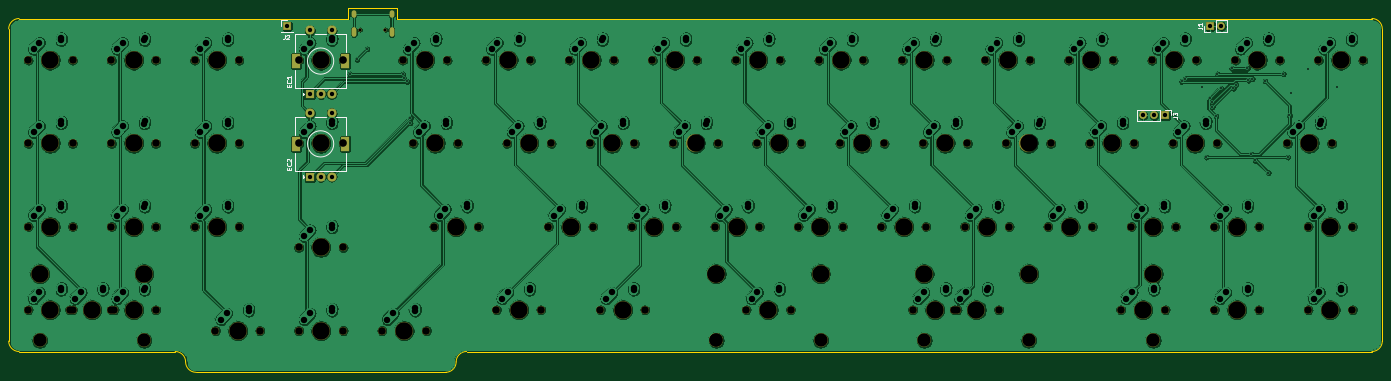
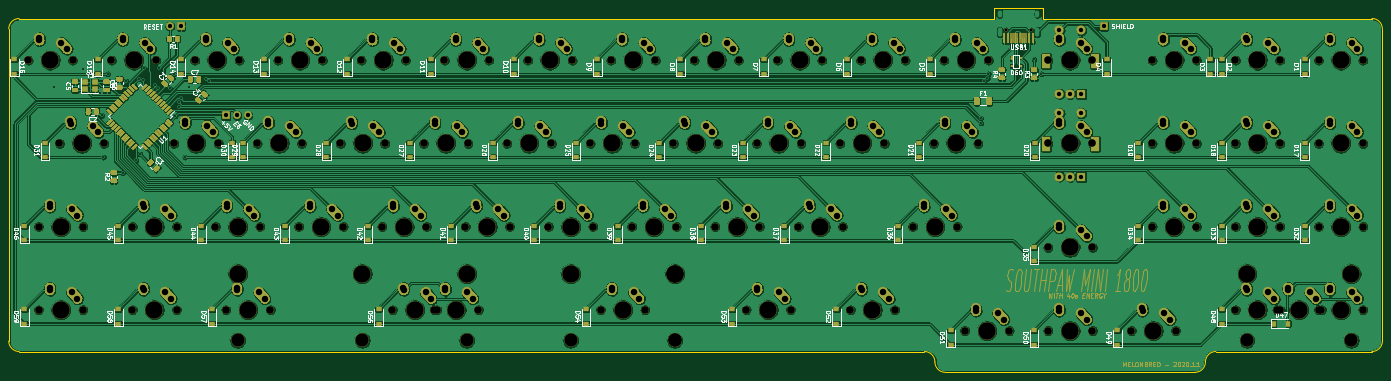
Circuit board: 12 layer files. Board 314.3 x 83.3 mm.
- bottom_copper: SPM1800-B_Cu.gbr (1280727 bytes)
- bottom_mask: SPM1800-B_Mask.gbr (86120 bytes)
- paste: SPM1800-B_Paste.gbr (20525 bytes)
- bottom_silk: SPM1800-B_SilkS.gbr (83236 bytes)
- outline: SPM1800-Edge_Cuts.gbr (1592 bytes)
- top_copper: SPM1800-F_Cu.gbr (969612 bytes)
- top_mask: SPM1800-F_Mask.gbr (8194 bytes)
- paste: SPM1800-F_Paste.gbr (466 bytes)
- top_silk: SPM1800-F_SilkS.gbr (5787 bytes)
- drill: SPM1800-NPTH.drl (3380 bytes)
- drill: SPM1800-PTH.drl (5264 bytes)
- drill: SPM1800.drl (8606 bytes)

=== bottom_copper: SPM1800-B_Cu.gbr (1280727 bytes, source omitted) ===
=== bottom_mask: SPM1800-B_Mask.gbr (86120 bytes, source omitted) ===
=== paste: SPM1800-B_Paste.gbr (20525 bytes, source omitted) ===
=== bottom_silk: SPM1800-B_SilkS.gbr (83236 bytes, source omitted) ===
=== outline: SPM1800-Edge_Cuts.gbr ===
%TF.GenerationSoftware,KiCad,Pcbnew,5.1.6+dfsg1-1*%
%TF.CreationDate,2020-11-01T09:24:26-08:00*%
%TF.ProjectId,SPM1800,53504d31-3830-4302-9e6b-696361645f70,rev?*%
%TF.SameCoordinates,Original*%
%TF.FileFunction,Profile,NP*%
%FSLAX46Y46*%
G04 Gerber Fmt 4.6, Leading zero omitted, Abs format (unit mm)*
G04 Created by KiCad (PCBNEW 5.1.6+dfsg1-1) date 2020-11-01 09:24:26*
%MOMM*%
%LPD*%
G01*
G04 APERTURE LIST*
%TA.AperFunction,Profile*%
%ADD10C,0.150000*%
%TD*%
G04 APERTURE END LIST*
D10*
X156305250Y281781250D02*
X156305250Y284162500D01*
X156305250Y284162500D02*
X145192750Y284162500D01*
X145192750Y284162500D02*
X145192750Y281781250D01*
X145192750Y281781250D02*
X69850000Y281781250D01*
X379412500Y281781250D02*
X156305250Y281781250D01*
X381793750Y207962500D02*
X381793750Y279400000D01*
X172243750Y205581250D02*
X379412500Y205581250D01*
X110331250Y200818750D02*
X167481250Y200818750D01*
X69850000Y205581250D02*
X105568750Y205581250D01*
X67468750Y279400000D02*
X67468750Y207962500D01*
X69850000Y205581250D02*
G75*
G02*
X67468750Y207962500I0J2381250D01*
G01*
X67468750Y279400000D02*
G75*
G02*
X69850000Y281781250I2381250J0D01*
G01*
X379412500Y281781250D02*
G75*
G02*
X381793750Y279400000I0J-2381250D01*
G01*
X381793750Y207962500D02*
G75*
G02*
X379412500Y205581250I-2381250J0D01*
G01*
X169862500Y203200000D02*
G75*
G02*
X172243750Y205581250I2381250J0D01*
G01*
X169862500Y203200000D02*
G75*
G02*
X167481250Y200818750I-2381250J0D01*
G01*
X105568750Y205581250D02*
G75*
G02*
X107950000Y203200000I0J-2381250D01*
G01*
X110331250Y200818750D02*
G75*
G02*
X107950000Y203200000I0J2381250D01*
G01*
M02*

=== top_copper: SPM1800-F_Cu.gbr (969612 bytes, source omitted) ===
=== top_mask: SPM1800-F_Mask.gbr (8194 bytes, source omitted) ===
=== paste: SPM1800-F_Paste.gbr ===
%TF.GenerationSoftware,KiCad,Pcbnew,5.1.6+dfsg1-1*%
%TF.CreationDate,2020-11-01T09:24:26-08:00*%
%TF.ProjectId,SPM1800,53504d31-3830-4302-9e6b-696361645f70,rev?*%
%TF.SameCoordinates,Original*%
%TF.FileFunction,Paste,Top*%
%TF.FilePolarity,Positive*%
%FSLAX46Y46*%
G04 Gerber Fmt 4.6, Leading zero omitted, Abs format (unit mm)*
G04 Created by KiCad (PCBNEW 5.1.6+dfsg1-1) date 2020-11-01 09:24:26*
%MOMM*%
%LPD*%
G01*
G04 APERTURE LIST*
G04 APERTURE END LIST*
M02*

=== top_silk: SPM1800-F_SilkS.gbr ===
%TF.GenerationSoftware,KiCad,Pcbnew,5.1.6+dfsg1-1*%
%TF.CreationDate,2020-11-01T09:24:26-08:00*%
%TF.ProjectId,SPM1800,53504d31-3830-4302-9e6b-696361645f70,rev?*%
%TF.SameCoordinates,Original*%
%TF.FileFunction,Legend,Top*%
%TF.FilePolarity,Positive*%
%FSLAX46Y46*%
G04 Gerber Fmt 4.6, Leading zero omitted, Abs format (unit mm)*
G04 Created by KiCad (PCBNEW 5.1.6+dfsg1-1) date 2020-11-01 09:24:26*
%MOMM*%
%LPD*%
G01*
G04 APERTURE LIST*
%ADD10C,0.120000*%
%ADD11C,0.150000*%
G04 APERTURE END LIST*
D10*
%TO.C,J3*%
X333435000Y260918000D02*
X333435000Y259588000D01*
X332105000Y260918000D02*
X333435000Y260918000D01*
X330835000Y260918000D02*
X330835000Y258258000D01*
X330835000Y258258000D02*
X325695000Y258258000D01*
X330835000Y260918000D02*
X325695000Y260918000D01*
X325695000Y260918000D02*
X325695000Y258258000D01*
%TO.C,J2*%
X129861000Y281365000D02*
X131191000Y281365000D01*
X129861000Y280035000D02*
X129861000Y281365000D01*
X129861000Y278765000D02*
X132521000Y278765000D01*
X132521000Y278765000D02*
X132521000Y278705000D01*
X129861000Y278765000D02*
X129861000Y278705000D01*
X129861000Y278705000D02*
X132521000Y278705000D01*
%TO.C,EC2*%
X138851000Y252596000D02*
X138851000Y253596000D01*
X138351000Y253096000D02*
X139351000Y253096000D01*
X142351000Y259196000D02*
X144751000Y259196000D01*
X137551000Y259196000D02*
X140151000Y259196000D01*
X132951000Y259196000D02*
X135351000Y259196000D01*
X134751000Y245896000D02*
X135051000Y245596000D01*
X134751000Y245296000D02*
X134751000Y245896000D01*
X135051000Y245596000D02*
X134751000Y245296000D01*
X132951000Y246996000D02*
X144751000Y246996000D01*
X132951000Y251096000D02*
X132951000Y246996000D01*
X144751000Y251096000D02*
X144751000Y246996000D01*
X144751000Y259196000D02*
X144751000Y255096000D01*
X132951000Y255096000D02*
X132951000Y259196000D01*
X141851000Y253096000D02*
G75*
G03*
X141851000Y253096000I-3000000J0D01*
G01*
%TO.C,EC1*%
X138851000Y271541000D02*
X138851000Y272541000D01*
X138351000Y272041000D02*
X139351000Y272041000D01*
X142351000Y278141000D02*
X144751000Y278141000D01*
X137551000Y278141000D02*
X140151000Y278141000D01*
X132951000Y278141000D02*
X135351000Y278141000D01*
X134751000Y264841000D02*
X135051000Y264541000D01*
X134751000Y264241000D02*
X134751000Y264841000D01*
X135051000Y264541000D02*
X134751000Y264241000D01*
X132951000Y265941000D02*
X144751000Y265941000D01*
X132951000Y270041000D02*
X132951000Y265941000D01*
X144751000Y270041000D02*
X144751000Y265941000D01*
X144751000Y278141000D02*
X144751000Y274041000D01*
X132951000Y274041000D02*
X132951000Y278141000D01*
X141851000Y272041000D02*
G75*
G03*
X141851000Y272041000I-3000000J0D01*
G01*
%TO.C,J1*%
X346262000Y278705000D02*
X346262000Y281365000D01*
X343662000Y278705000D02*
X346262000Y278705000D01*
X343662000Y281365000D02*
X346262000Y281365000D01*
X343662000Y278705000D02*
X343662000Y281365000D01*
X342392000Y278705000D02*
X341062000Y278705000D01*
X341062000Y278705000D02*
X341062000Y280035000D01*
%TO.C,J3*%
D11*
X333887380Y259254666D02*
X334601666Y259254666D01*
X334744523Y259207047D01*
X334839761Y259111809D01*
X334887380Y258968952D01*
X334887380Y258873714D01*
X333887380Y259635619D02*
X333887380Y260254666D01*
X334268333Y259921333D01*
X334268333Y260064190D01*
X334315952Y260159428D01*
X334363571Y260207047D01*
X334458809Y260254666D01*
X334696904Y260254666D01*
X334792142Y260207047D01*
X334839761Y260159428D01*
X334887380Y260064190D01*
X334887380Y259778476D01*
X334839761Y259683238D01*
X334792142Y259635619D01*
%TO.C,J2*%
X130603666Y277979119D02*
X130603666Y277264833D01*
X130556047Y277121976D01*
X130460809Y277026738D01*
X130317952Y276979119D01*
X130222714Y276979119D01*
X131032238Y277883880D02*
X131079857Y277931500D01*
X131175095Y277979119D01*
X131413190Y277979119D01*
X131508428Y277931500D01*
X131556047Y277883880D01*
X131603666Y277788642D01*
X131603666Y277693404D01*
X131556047Y277550547D01*
X130984619Y276979119D01*
X131603666Y276979119D01*
%TO.C,EC2*%
X131579571Y247205523D02*
X131579571Y247538857D01*
X132103380Y247681714D02*
X132103380Y247205523D01*
X131103380Y247205523D01*
X131103380Y247681714D01*
X132008142Y248681714D02*
X132055761Y248634095D01*
X132103380Y248491238D01*
X132103380Y248396000D01*
X132055761Y248253142D01*
X131960523Y248157904D01*
X131865285Y248110285D01*
X131674809Y248062666D01*
X131531952Y248062666D01*
X131341476Y248110285D01*
X131246238Y248157904D01*
X131151000Y248253142D01*
X131103380Y248396000D01*
X131103380Y248491238D01*
X131151000Y248634095D01*
X131198619Y248681714D01*
X131198619Y249062666D02*
X131151000Y249110285D01*
X131103380Y249205523D01*
X131103380Y249443619D01*
X131151000Y249538857D01*
X131198619Y249586476D01*
X131293857Y249634095D01*
X131389095Y249634095D01*
X131531952Y249586476D01*
X132103380Y249015047D01*
X132103380Y249634095D01*
%TO.C,EC1*%
X131579571Y266150523D02*
X131579571Y266483857D01*
X132103380Y266626714D02*
X132103380Y266150523D01*
X131103380Y266150523D01*
X131103380Y266626714D01*
X132008142Y267626714D02*
X132055761Y267579095D01*
X132103380Y267436238D01*
X132103380Y267341000D01*
X132055761Y267198142D01*
X131960523Y267102904D01*
X131865285Y267055285D01*
X131674809Y267007666D01*
X131531952Y267007666D01*
X131341476Y267055285D01*
X131246238Y267102904D01*
X131151000Y267198142D01*
X131103380Y267341000D01*
X131103380Y267436238D01*
X131151000Y267579095D01*
X131198619Y267626714D01*
X132103380Y268579095D02*
X132103380Y268007666D01*
X132103380Y268293380D02*
X131103380Y268293380D01*
X131246238Y268198142D01*
X131341476Y268102904D01*
X131389095Y268007666D01*
%TO.C,J1*%
X339514380Y279701666D02*
X340228666Y279701666D01*
X340371523Y279654047D01*
X340466761Y279558809D01*
X340514380Y279415952D01*
X340514380Y279320714D01*
X340514380Y280701666D02*
X340514380Y280130238D01*
X340514380Y280415952D02*
X339514380Y280415952D01*
X339657238Y280320714D01*
X339752476Y280225476D01*
X339800095Y280130238D01*
%TD*%
M02*

=== drill: SPM1800-NPTH.drl ===
M48
; DRILL file {KiCad 5.1.6+dfsg1-1} date Sun Nov  1 09:24:30 2020
; FORMAT={-:-/ absolute / inch / decimal}
; #@! TF.CreationDate,2020-11-01T09:24:30-08:00
; #@! TF.GenerationSoftware,Kicad,Pcbnew,5.1.6+dfsg1-1
; #@! TF.FileFunction,NonPlated,1,2,NPTH
FMAT,2
INCH
T1C0.0256
T2C0.0689
T3C0.1200
T4C0.1570
%
G90
G05
T1
X5.8212Y10.9939
X6.0488Y10.9939
T2
X14.4562Y10.7188
X14.8562Y10.7188
X12.675Y8.4688
X13.075Y8.4688
X8.6437Y9.9688
X9.0437Y9.9688
X8.2687Y9.2188
X8.6687Y9.2188
X5.2687Y10.7188
X5.6688Y10.7188
X9.2062Y10.7188
X9.6062Y10.7188
X2.8312Y9.2188
X3.2312Y9.2188
X7.7062Y10.7188
X8.1062Y10.7188
X11.175Y8.4688
X11.575Y8.4688
X5.2687Y9.9688
X5.6688Y9.9688
X12.7687Y9.2188
X13.1687Y9.2188
X9.3Y8.4688
X9.7Y8.4688
X6.4875Y9.2188
X6.8875Y9.2188
X13.5187Y9.2188
X13.9187Y9.2188
X4.5187Y8.2812
X4.9188Y8.2812
X6.0187Y8.2812
X6.4188Y8.2812
X14.3625Y8.4688
X14.7625Y8.4688
X7.9875Y8.4688
X8.3875Y8.4688
X6.9562Y10.7188
X7.3563Y10.7188
X12.3937Y9.9688
X12.7937Y9.9688
X3.5812Y10.7188
X3.9812Y10.7188
X5.2687Y9.0312
X5.6688Y9.0312
X14.3625Y9.2188
X14.7625Y9.2188
X13.1437Y9.9688
X13.5437Y9.9688
X13.7062Y10.7188
X14.1062Y10.7188
X6.2062Y10.7188
X6.6063Y10.7188
X12.2062Y10.7188
X12.6062Y10.7188
X4.3312Y9.2188
X4.7313Y9.2188
X3.5812Y9.9688
X3.9812Y9.9688
X4.3312Y10.7188
X4.7313Y10.7188
X8.4562Y10.7188
X8.8562Y10.7188
X7.1437Y9.9688
X7.5438Y9.9688
X12.9562Y10.7188
X13.3562Y10.7188
X7.05Y8.4688
X7.45Y8.4688
X10.8937Y9.9688
X11.2937Y9.9688
X10.5187Y9.2188
X10.9187Y9.2188
X4.3312Y9.9688
X4.7313Y9.9688
X10.7062Y10.7188
X11.1062Y10.7188
X11.4562Y10.7188
X11.8562Y10.7188
X9.3937Y9.9688
X9.7937Y9.9688
X13.5187Y8.4688
X13.9187Y8.4688
X12.0187Y9.2188
X12.4187Y9.2188
X6.3Y9.9688
X6.7Y9.9688
X11.6437Y9.9688
X12.0437Y9.9688
X10.8Y8.4688
X11.2Y8.4688
X2.8312Y10.7188
X3.2312Y10.7188
X9.0187Y9.2188
X9.4187Y9.2188
X10.1437Y9.9688
X10.5437Y9.9688
X2.8312Y8.4688
X3.2312Y8.4688
X7.8937Y9.9688
X8.2937Y9.9688
X5.2687Y8.2812
X5.6688Y8.2812
X14.175Y9.9688
X14.575Y9.9688
X3.5812Y8.4688
X3.9812Y8.4688
X7.5187Y9.2188
X7.9188Y9.2188
X9.9562Y10.7188
X10.3562Y10.7188
X9.7687Y9.2188
X10.1687Y9.2188
X3.5812Y9.2188
X3.9812Y9.2188
X2.8312Y9.9688
X3.2312Y9.9688
X11.2687Y9.2188
X11.6687Y9.2188
X3.2062Y8.4688
X3.6062Y8.4688
T3
X9.0315Y8.1937
X3.8762Y8.1937
X10.905Y8.1937
X11.845Y8.1937
X9.03Y8.1937
X9.97Y8.1937
X12.9685Y8.1937
X2.9362Y8.1937
T4
X14.375Y9.9688
X3.7812Y8.4688
X7.7188Y9.2188
X10.1562Y10.7188
X9.9688Y9.2188
X3.7812Y9.2188
X3.0312Y9.9688
X11.4688Y9.2188
X2.9362Y8.7937
X3.4062Y8.4688
X3.8762Y8.7937
X14.6562Y10.7188
X12.875Y8.4688
X8.8438Y9.9688
X8.4688Y9.2188
X5.4688Y10.7188
X9.4062Y10.7188
X3.0312Y9.2188
X7.9062Y10.7188
X10.905Y8.7937
X11.375Y8.4688
X11.845Y8.7937
X5.4688Y9.9688
X12.9688Y9.2188
X9.03Y8.7937
X9.5Y8.4688
X9.97Y8.7937
X6.6875Y9.2188
X13.7188Y9.2188
X4.7188Y8.2812
X6.2188Y8.2812
X14.5625Y8.4688
X8.1875Y8.4688
X7.1562Y10.7188
X12.5938Y9.9688
X3.7812Y10.7188
X5.4688Y9.0312
X14.5625Y9.2188
X13.3438Y9.9688
X13.9062Y10.7188
X6.4062Y10.7188
X12.4062Y10.7188
X4.5312Y9.2188
X3.7812Y9.9688
X4.5312Y10.7188
X8.6562Y10.7188
X7.3438Y9.9688
X13.1562Y10.7188
X7.25Y8.4688
X11.0938Y9.9688
X10.7188Y9.2188
X4.5312Y9.9688
X10.9062Y10.7188
X11.6562Y10.7188
X9.5938Y9.9688
X13.7188Y8.4688
X12.2188Y9.2188
X6.5Y9.9688
X11.8438Y9.9688
X9.0315Y8.7937
X11.0Y8.4688
X12.9685Y8.7937
X3.0312Y10.7188
X9.2188Y9.2188
X10.3438Y9.9688
X3.0312Y8.4688
X8.0938Y9.9688
X5.4688Y8.2812
T0
M30

=== drill: SPM1800-PTH.drl ===
M48
; DRILL file {KiCad 5.1.6+dfsg1-1} date Sun Nov  1 09:24:30 2020
; FORMAT={-:-/ absolute / inch / decimal}
; #@! TF.CreationDate,2020-11-01T09:24:30-08:00
; #@! TF.GenerationSoftware,Kicad,Pcbnew,5.1.6+dfsg1-1
; #@! TF.FileFunction,Plated,1,2,PTH
FMAT,2
INCH
T1C0.0157
T2C0.0236
T3C0.0394
T4C0.0579
T5C0.0591
%
G90
G05
T1
X5.73Y10.595
X5.795Y10.725
X5.885Y10.82
X6.205Y10.595
X6.216Y10.5548
X6.245Y10.5263
X6.2727Y10.1523
X6.275Y10.195
X13.2236Y10.5263
X13.255Y10.55
X13.41Y10.475
X13.445Y9.845
X13.4819Y10.3737
X13.5007Y10.2987
X13.5008Y10.3391
X13.5325Y10.215
X13.545Y10.595
X13.58Y10.465
X13.675Y10.645
X13.69Y10.465
X13.7097Y10.4991
X13.8165Y10.645
X13.8227Y10.5372
X13.85Y9.8735
X13.86Y10.55
X13.8848Y9.8152
X13.975Y10.53
X14.0053Y9.7047
X14.14Y10.595
X14.18Y9.845
X14.195Y10.22
X14.205Y10.4186
X14.36Y10.64
X14.625Y10.48
T3
X5.3681Y10.9859
X5.3681Y10.415
X5.4666Y10.415
X5.565Y10.9859
X5.565Y10.415
X12.875Y10.22
X12.975Y10.22
X13.075Y10.22
X13.48Y11.025
X13.58Y11.025
X5.165Y11.025
X5.3681Y10.24
X5.3681Y9.6691
X5.4666Y9.6691
X5.565Y10.24
X5.565Y9.6691
T4
X9.0687Y9.3187
X9.1203Y9.3762
X9.3172Y9.3959
X9.3187Y9.4187
X10.1937Y10.0687
X10.2453Y10.1262
X10.4422Y10.1459
X10.4437Y10.1687
X2.8813Y8.5687
X2.9328Y8.6262
X3.1297Y8.6459
X3.1313Y8.6687
X7.9437Y10.0687
X7.9953Y10.1262
X8.1922Y10.1459
X8.1937Y10.1687
X5.3187Y8.3812
X5.3703Y8.4387
X5.5672Y8.4584
X5.5687Y8.4812
X14.225Y10.0687
X14.2766Y10.1262
X14.4734Y10.1459
X14.475Y10.1687
X3.6313Y8.5687
X3.6828Y8.6262
X3.8797Y8.6459
X3.8813Y8.6687
X7.5687Y9.3187
X7.6203Y9.3762
X7.8172Y9.3959
X7.8187Y9.4187
X10.0062Y10.8187
X10.0578Y10.8762
X10.2547Y10.8959
X10.2562Y10.9187
X9.8187Y9.3187
X9.8703Y9.3762
X10.0672Y9.3959
X10.0687Y9.4187
X3.6313Y9.3187
X3.6828Y9.3762
X3.8797Y9.3959
X3.8813Y9.4187
X2.8813Y10.0687
X2.9328Y10.1262
X3.1297Y10.1459
X3.1313Y10.1687
X11.3187Y9.3187
X11.3703Y9.3762
X11.5672Y9.3959
X11.5687Y9.4187
X3.2563Y8.5687
X3.3078Y8.6262
X3.5047Y8.6459
X3.5063Y8.6687
X14.5062Y10.8187
X14.5578Y10.8762
X14.7547Y10.8959
X14.7562Y10.9187
X12.725Y8.5687
X12.7766Y8.6262
X12.9734Y8.6459
X12.975Y8.6687
X8.6937Y10.0687
X8.7453Y10.1262
X8.9422Y10.1459
X8.9437Y10.1687
X8.3187Y9.3187
X8.3703Y9.3762
X8.5672Y9.3959
X8.5687Y9.4187
X5.3187Y10.8187
X5.3703Y10.8762
X5.5672Y10.8959
X5.5687Y10.9187
X9.2562Y10.8187
X9.3078Y10.8762
X9.5047Y10.8959
X9.5062Y10.9187
X2.8813Y9.3187
X2.9328Y9.3762
X3.1297Y9.3959
X3.1313Y9.4187
X7.7562Y10.8187
X7.8078Y10.8762
X8.0047Y10.8959
X8.0062Y10.9187
X11.225Y8.5687
X11.2766Y8.6262
X11.4734Y8.6459
X11.475Y8.6687
X5.3187Y10.0687
X5.3703Y10.1262
X5.5672Y10.1459
X5.5687Y10.1687
X12.8187Y9.3187
X12.8703Y9.3762
X13.0672Y9.3959
X13.0687Y9.4187
X9.35Y8.5687
X9.4016Y8.6262
X9.5984Y8.6459
X9.6Y8.6687
X6.5375Y9.3187
X6.5891Y9.3762
X6.7859Y9.3959
X6.7875Y9.4187
X13.5687Y9.3187
X13.6203Y9.3762
X13.8172Y9.3959
X13.8187Y9.4187
X4.5687Y8.3812
X4.6203Y8.4387
X4.8172Y8.4584
X4.8187Y8.4812
X6.0687Y8.3812
X6.1203Y8.4387
X6.3172Y8.4584
X6.3187Y8.4812
X14.4125Y8.5687
X14.4641Y8.6262
X14.6609Y8.6459
X14.6625Y8.6687
X8.0375Y8.5687
X8.0891Y8.6262
X8.2859Y8.6459
X8.2875Y8.6687
X7.0062Y10.8187
X7.0578Y10.8762
X7.2547Y10.8959
X7.2562Y10.9187
X12.4437Y10.0687
X12.4953Y10.1262
X12.6922Y10.1459
X12.6937Y10.1687
X3.6313Y10.8187
X3.6828Y10.8762
X3.8797Y10.8959
X3.8813Y10.9187
X5.3187Y9.1312
X5.3703Y9.1887
X5.5672Y9.2084
X5.5687Y9.2312
X14.4125Y9.3187
X14.4641Y9.3762
X14.6609Y9.3959
X14.6625Y9.4187
X13.1937Y10.0687
X13.2453Y10.1262
X13.4422Y10.1459
X13.4437Y10.1687
X13.7562Y10.8187
X13.8078Y10.8762
X14.0047Y10.8959
X14.0062Y10.9187
X6.2562Y10.8187
X6.3078Y10.8762
X6.5047Y10.8959
X6.5062Y10.9187
X12.2562Y10.8187
X12.3078Y10.8762
X12.5047Y10.8959
X12.5062Y10.9187
X4.3812Y9.3187
X4.4328Y9.3762
X4.6297Y9.3959
X4.6312Y9.4187
X3.6313Y10.0687
X3.6828Y10.1262
X3.8797Y10.1459
X3.8813Y10.1687
X4.3812Y10.8187
X4.4328Y10.8762
X4.6297Y10.8959
X4.6312Y10.9187
X8.5062Y10.8187
X8.5578Y10.8762
X8.7547Y10.8959
X8.7562Y10.9187
X7.1937Y10.0687
X7.2453Y10.1262
X7.4422Y10.1459
X7.4437Y10.1687
X13.0062Y10.8187
X13.0578Y10.8762
X13.2547Y10.8959
X13.2562Y10.9187
X7.1Y8.5687
X7.1516Y8.6262
X7.3484Y8.6459
X7.35Y8.6687
X10.9437Y10.0687
X10.9953Y10.1262
X11.1922Y10.1459
X11.1937Y10.1687
X10.5687Y9.3187
X10.6203Y9.3762
X10.8172Y9.3959
X10.8187Y9.4187
X4.3812Y10.0687
X4.4328Y10.1262
X4.6297Y10.1459
X4.6312Y10.1687
X10.7562Y10.8187
X10.8078Y10.8762
X11.0047Y10.8959
X11.0062Y10.9187
X11.5062Y10.8187
X11.5578Y10.8762
X11.7547Y10.8959
X11.7562Y10.9187
X9.4437Y10.0687
X9.4953Y10.1262
X9.6922Y10.1459
X9.6937Y10.1687
X13.5687Y8.5687
X13.6203Y8.6262
X13.8172Y8.6459
X13.8187Y8.6687
X12.0687Y9.3187
X12.1203Y9.3762
X12.3172Y9.3959
X12.3187Y9.4187
X6.35Y10.0687
X6.4016Y10.1262
X6.5984Y10.1459
X6.6Y10.1687
X11.6937Y10.0687
X11.7453Y10.1262
X11.9422Y10.1459
X11.9437Y10.1687
X10.85Y8.5687
X10.9016Y8.6262
X11.0984Y8.6459
X11.1Y8.6687
X2.8813Y10.8187
X2.9328Y10.8762
X3.1297Y10.8959
X3.1313Y10.9187
T2
G00X5.7649Y11.1494
M15
G01X5.7649Y11.1258
M16
G05
G00X5.7649Y10.9947
M15
G01X5.7649Y10.9514
M16
G05
G00X6.1051Y11.1494
M15
G01X6.1051Y11.1258
M16
G05
G00X6.1051Y10.9947
M15
G01X6.1051Y10.9514
M16
G05
T5
G00X5.2461Y9.9388
M15
G01X5.2461Y9.99
M16
G05
G00X5.687Y9.9388
M15
G01X5.687Y9.99
M16
G05
G00X5.2461Y10.6847
M15
G01X5.2461Y10.7359
M16
G05
G00X5.687Y10.6847
M15
G01X5.687Y10.7359
M16
G05
T0
M30

=== drill: SPM1800.drl (8606 bytes, source omitted) ===
